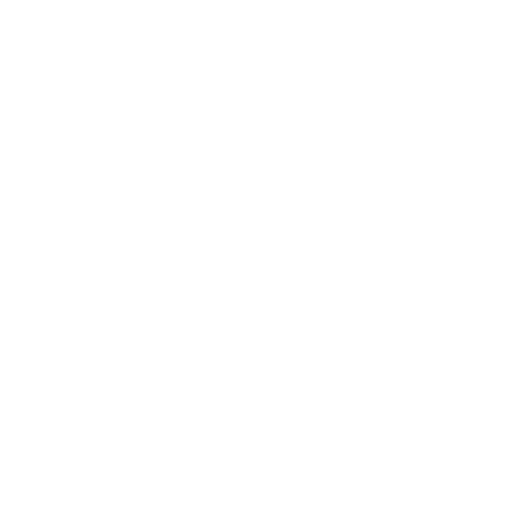
t = 0.00 s
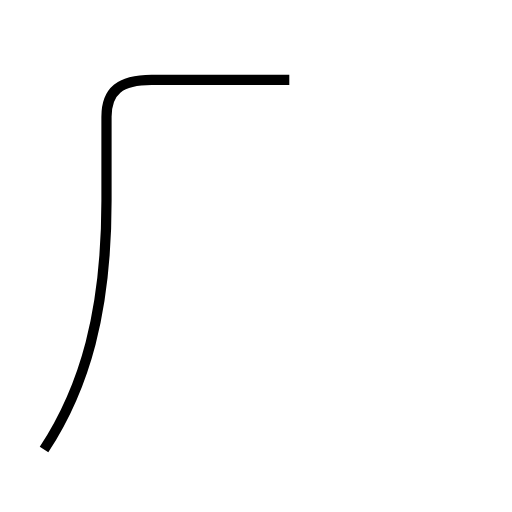
t = 1.61 s
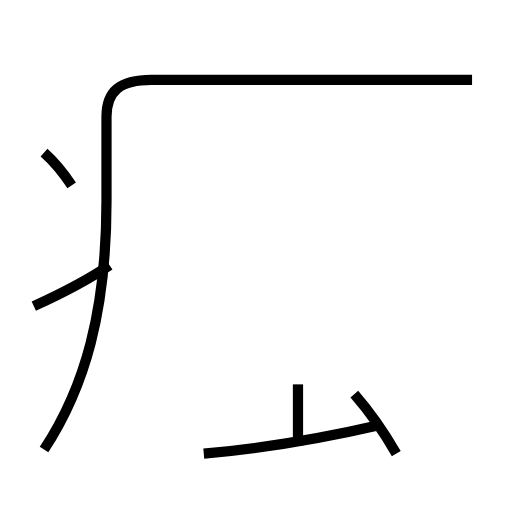
t = 3.44 s
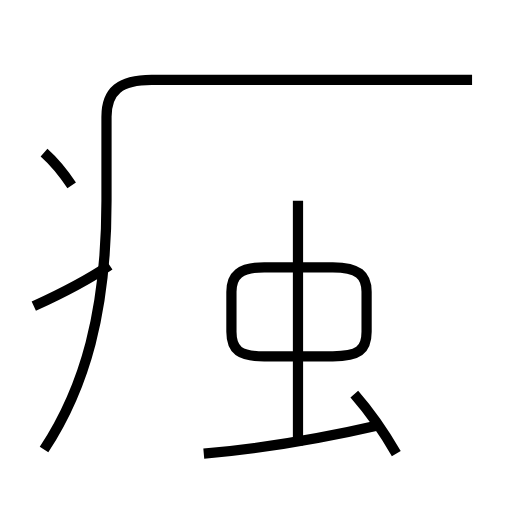
t = 5.18 s
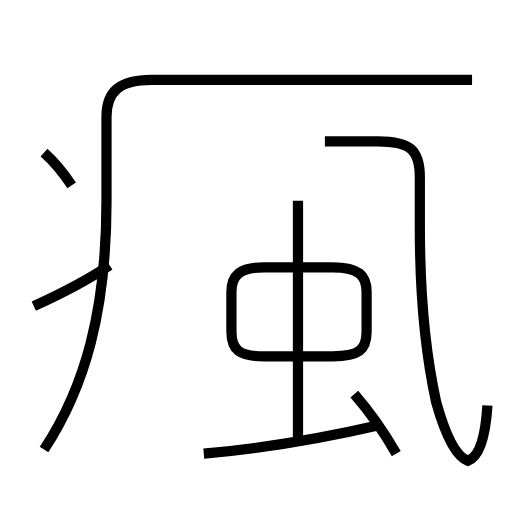
t = 6.56 s
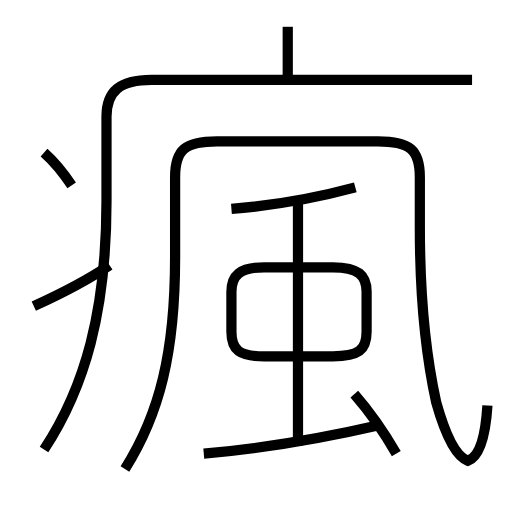
t = 8.48 s

The animated SVG that drew these frames (rendered in a browser with its animation timeline set to each time). Animation: 10 SMIL elements (animate=10); one cycle of 8.48 s.

<?xml version='1.0' encoding='utf-8'?>
<svg viewBox="0.0 -6.0 50.0 50.0" version="1.1" xmlns="http://www.w3.org/2000/svg"><rect x="-1000" y="-1000" width="2000" height="2000" stroke="white" fill="white" /><g style="fill:none;stroke:#000000;stroke-width:1"><path d="M 4.3 -0.1 C 8.3 -6.2 10.4 -13.6 10.4 -24.4 L 10.4 -32.6 C 10.4 -35.1 11.7 -36.2 14.8 -36.2 L 46.1 -36.2 " transform="translate(0.0 38.0)" stroke-dasharray="71.49674946758428" stroke-dashoffset="71.49674946758428"><animate attributeName="stroke-dashoffset" from="71.49674946758428" to="0" dur="2.1449024840275284s" begin="0s; anim_end.end" fill="freeze" id="anim0" /></path><path d="M 3.3 -14.1 C 5.7 -15.2 8.2 -16.4 10.7 -18.1 " transform="translate(0.0 38.0)" stroke-dasharray="8.422492282897357" stroke-dashoffset="8.422492282897357"><animate attributeName="stroke-dashoffset" from="8.422492282897357" to="0" dur="0.2526747684869207s" begin="anim0.end" fill="freeze" id="anim1" /></path><path d="M 19.9 0.3 C 25.6 -0.2 31.9 -1.3 37.1 -2.5 " transform="translate(0.0 38.0)" stroke-dasharray="17.43952130026464" stroke-dashoffset="17.43952130026464"><animate attributeName="stroke-dashoffset" from="17.43952130026464" to="0" dur="0.5231856390079392s" begin="anim1.end" fill="freeze" id="anim2" /></path><path d="M 7.0 -25.9 C 6.2 -27.1 5.2 -28.3 4.3 -29.1 " transform="translate(0.0 38.0)" stroke-dasharray="4.197200868277514" stroke-dashoffset="4.197200868277514"><animate attributeName="stroke-dashoffset" from="4.197200868277514" to="0" dur="0.1259160260483254s" begin="anim2.end" fill="freeze" id="anim3" /></path><path d="M 38.7 0.3 C 37.6 -1.6 36.0 -3.9 34.6 -5.5 " transform="translate(0.0 38.0)" stroke-dasharray="7.112421773966053" stroke-dashoffset="7.112421773966053"><animate attributeName="stroke-dashoffset" from="7.112421773966053" to="0" dur="0.2133726532189816s" begin="anim3.end" fill="freeze" id="anim4" /></path><path d="M 29.1 -0.5 L 29.1 -24.4 " transform="translate(0.0 38.0)" stroke-dasharray="23.9" stroke-dashoffset="23.9"><animate attributeName="stroke-dashoffset" from="23.9" to="0" dur="0.717s" begin="anim4.end" fill="freeze" id="anim5" /></path><path d="M 35.8 -11.6 L 35.8 -15.5 C 35.8 -17.1 35.0 -17.9 32.5 -17.9 L 25.8 -17.9 C 23.4 -17.9 22.6 -17.1 22.6 -15.5 L 22.6 -11.6 C 22.6 -9.8 23.4 -9.2 25.8 -9.2 L 32.5 -9.2 C 35.0 -9.2 35.8 -9.8 35.8 -11.6 Z " transform="translate(0.0 38.0)" stroke-dasharray="39.97468920116851" stroke-dashoffset="39.97468920116851"><animate attributeName="stroke-dashoffset" from="39.97468920116851" to="0" dur="1.1992406760350551s" begin="anim5.end" fill="freeze" id="anim6" /></path><path d="M 47.6 -4.4 C 47.4 -1.2 46.8 0.6 45.7 1.0 C 44.5 0.6 43.5 -1.5 42.6 -4.7 C 41.7 -8.8 41.0 -14.8 41.0 -21.8 L 41.0 -26.7 C 41.0 -29.4 40.0 -30.2 36.9 -30.2 L 21.2 -30.2 C 18.1 -30.2 17.1 -29.4 17.1 -26.7 L 17.1 -18.9 C 17.1 -9.6 15.6 -3.6 12.2 1.8 " transform="translate(0.0 38.0)" stroke-dasharray="92.54152427277333" stroke-dashoffset="92.54152427277333"><animate attributeName="stroke-dashoffset" from="92.54152427277333" to="0" dur="2.7762457281832s" begin="anim6.end" fill="freeze" id="anim7" /></path><path d="M 22.6 -23.6 C 26.4 -23.9 30.6 -24.6 34.7 -25.7 " transform="translate(0.0 38.0)" stroke-dasharray="12.29759161626568" stroke-dashoffset="12.29759161626568"><animate attributeName="stroke-dashoffset" from="12.29759161626568" to="0" dur="0.3689277484879704s" begin="anim7.end" fill="freeze" id="anim8" /></path><path d="M 28.1 -36.2 L 28.1 -41.4" transform="translate(0.0 38.0)" stroke-dasharray="5.199999999999996" stroke-dashoffset="5.199999999999996"><animate attributeName="stroke-dashoffset" from="5.199999999999996" to="0" dur="0.15599999999999986s" begin="anim8.end" fill="freeze" id="anim_end" /></path></g></svg>
